Image classification data set "spectrogram" (guswhd/MemAE on GitHub). Class labels (2): abnormal, normal.

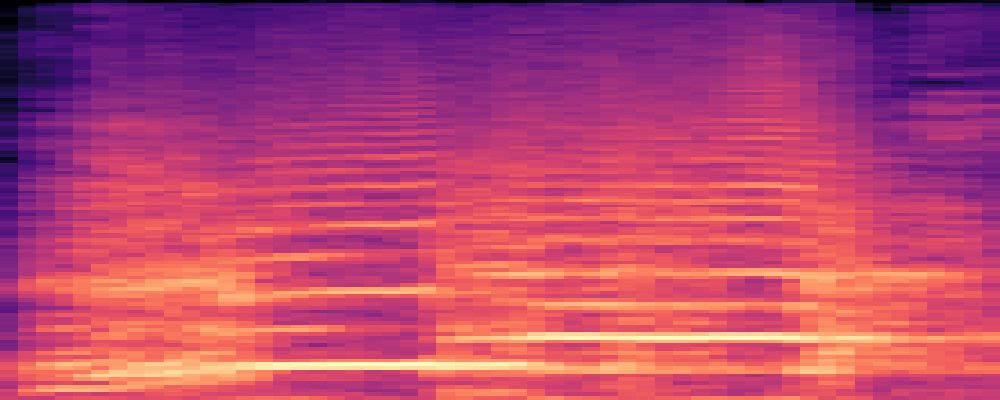
Label: abnormal

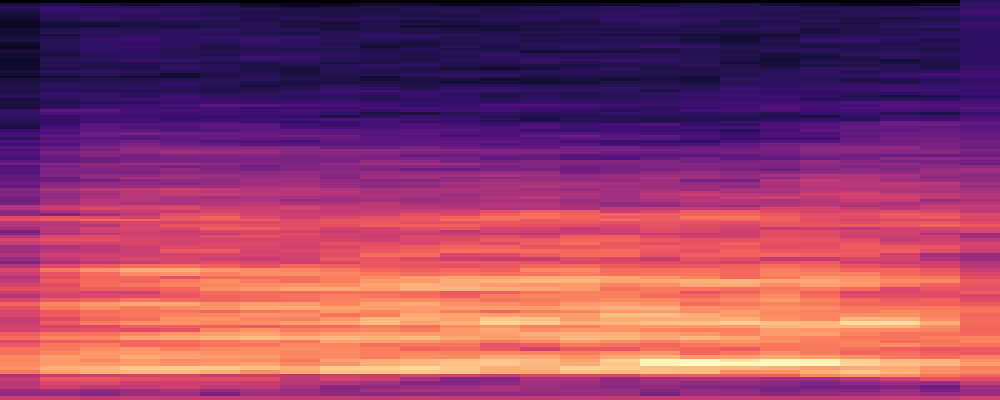
Label: abnormal

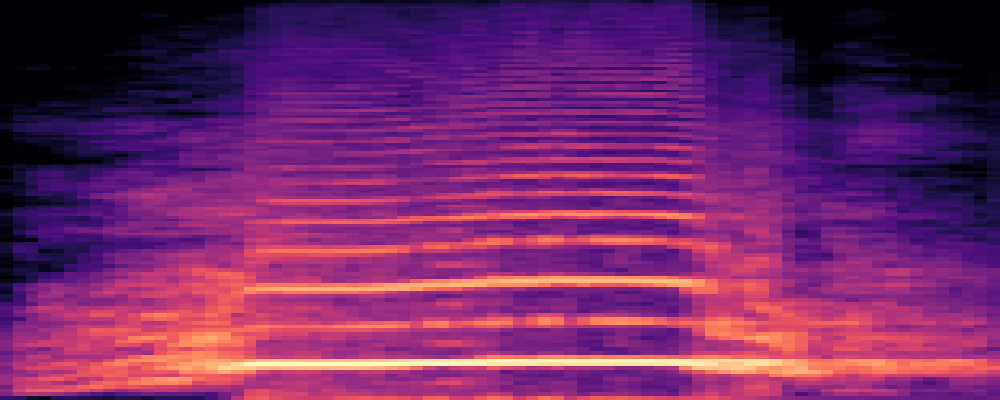
Label: abnormal

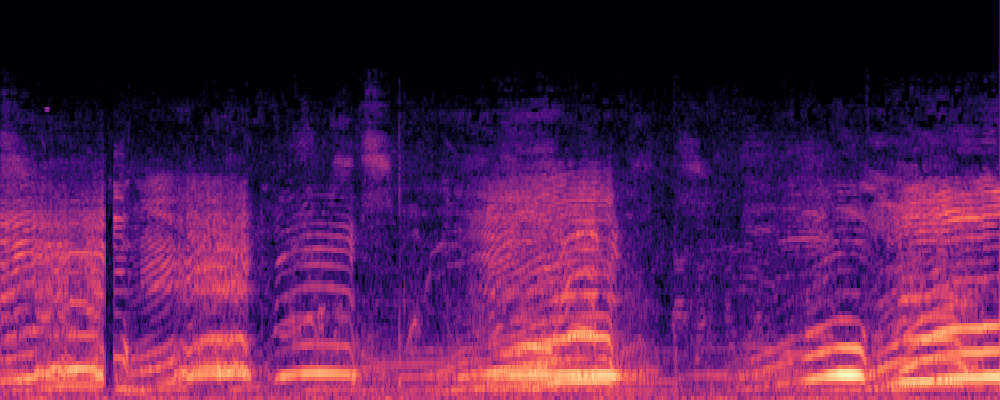
Label: normal

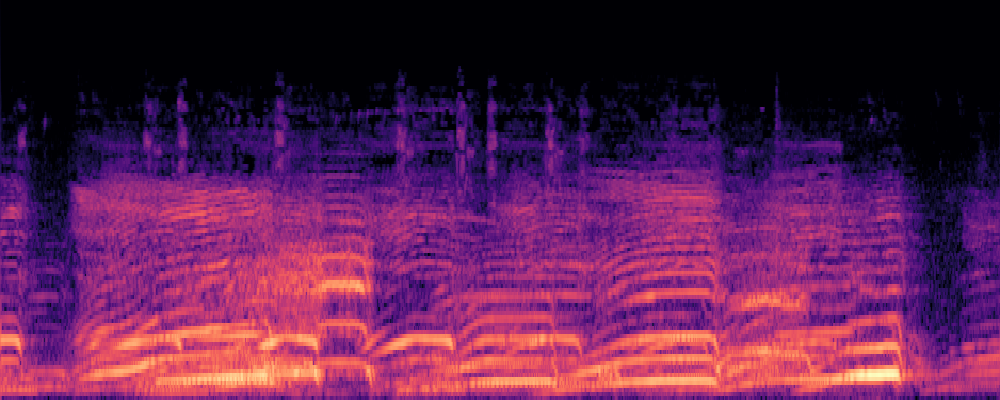
Label: normal

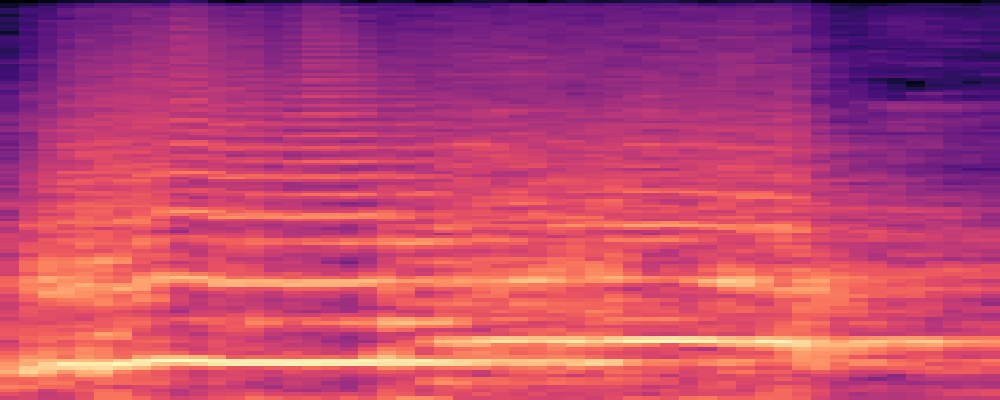
Label: abnormal
